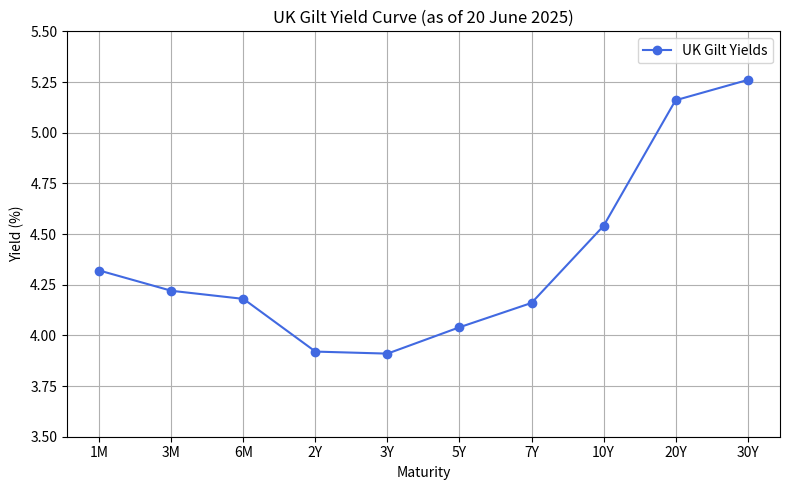

Write the Python code that produced this figure.
import matplotlib.pyplot as plt

# Gilt data (from June 20, 2025)
maturities = ['1M', '3M', '6M', '2Y', '3Y', '5Y', '7Y', '10Y', '20Y', '30Y']
yields = [4.32, 4.22, 4.18, 3.92, 3.91, 4.04, 4.16, 4.54, 5.16, 5.26]  # in percent

# Plotting
plt.figure(figsize=(8, 5))
plt.plot(maturities, yields, marker='o', linestyle='-', color='royalblue', label='UK Gilt Yields')
plt.title('UK Gilt Yield Curve (as of 20 June 2025)')
plt.xlabel('Maturity')
plt.ylabel('Yield (%)')
plt.grid(True)
plt.ylim(3.5, 5.5)  # Set Y-axis from 3.5% to 5.5%
plt.tight_layout()
plt.legend()
plt.show()